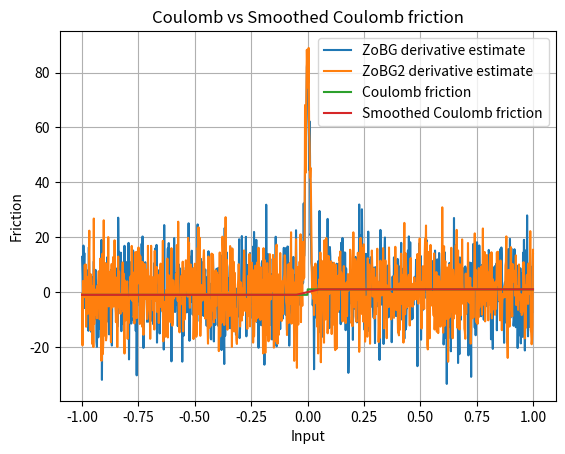

This figure's Python source:
import numpy as np
import matplotlib.pyplot as plt

rng = np.random.default_rng()
sigma = 0.01
t = 0.1


def coulomb_friction(x):
    return -1 if x < 0 else 1


def smoothed_coulomb_friction(x, t):
    assert t > 0
    return -1 if x < -t / 2 else 1 if x > t / 2 else 2 * x / t


def visualize_coulomb(t):
    x = np.linspace(-1, 1, 1000)
    y1 = np.array([coulomb_friction(l) for l in x])
    y2 = np.array([smoothed_coulomb_friction(l, t) for l in x])

    plt.plot(x, y1, label="Coulomb friction")
    plt.plot(x, y2, label="Smoothed Coulomb friction")

    plt.legend()
    plt.xlabel("Input")
    plt.ylabel("Friction")
    plt.title("Coulomb vs Smoothed Coulomb friction")
    plt.grid(True)
    plt.show()


def g_prime(x_minus_u, mu=0.0, sigma=1.0):
    g = (1 / (np.sqrt(2 * np.pi) * sigma)) * np.exp(
        -((x_minus_u - mu) ** 2) / (2 * sigma**2)
    )
    g_prime = -((x_minus_u - mu) / sigma**2) * g
    return g_prime


def zo_gradient(f, x, M=100):
    x = np.array([x], dtype=np.float64)
    omegas = np.random.normal(loc=0, scale=sigma, size=M)
    xs = x + omegas
    fx = np.array([f(xi) for xi in xs])
    glp = -omegas / (sigma**2)

    print(glp)
    input()
    return -(fx * glp).sum(axis=0) / M


def fo_gradient(f, x, M=100):
    pass


def visualize_coulomb_derivatives():
    x = np.linspace(-1, 1, 1000)

    y1 = np.array(
        [
            zo_gradient(
                coulomb_friction,
                l,
            )
            for l in x
        ]
    )
    y2 = np.array(
        [
            zo_gradient(
                coulomb_friction,
                l,
            )
            for l in x
        ]
    )

    plt.plot(x, y1, label="ZoBG derivative estimate")
    plt.plot(x, y2, label="ZoBG2 derivative estimate")
    plt.legend()
    plt.grid(True)
    plt.show()


print(zo_gradient(coulomb_friction, 10, 1000))
input()
visualize_coulomb_derivatives()
visualize_coulomb(t)
